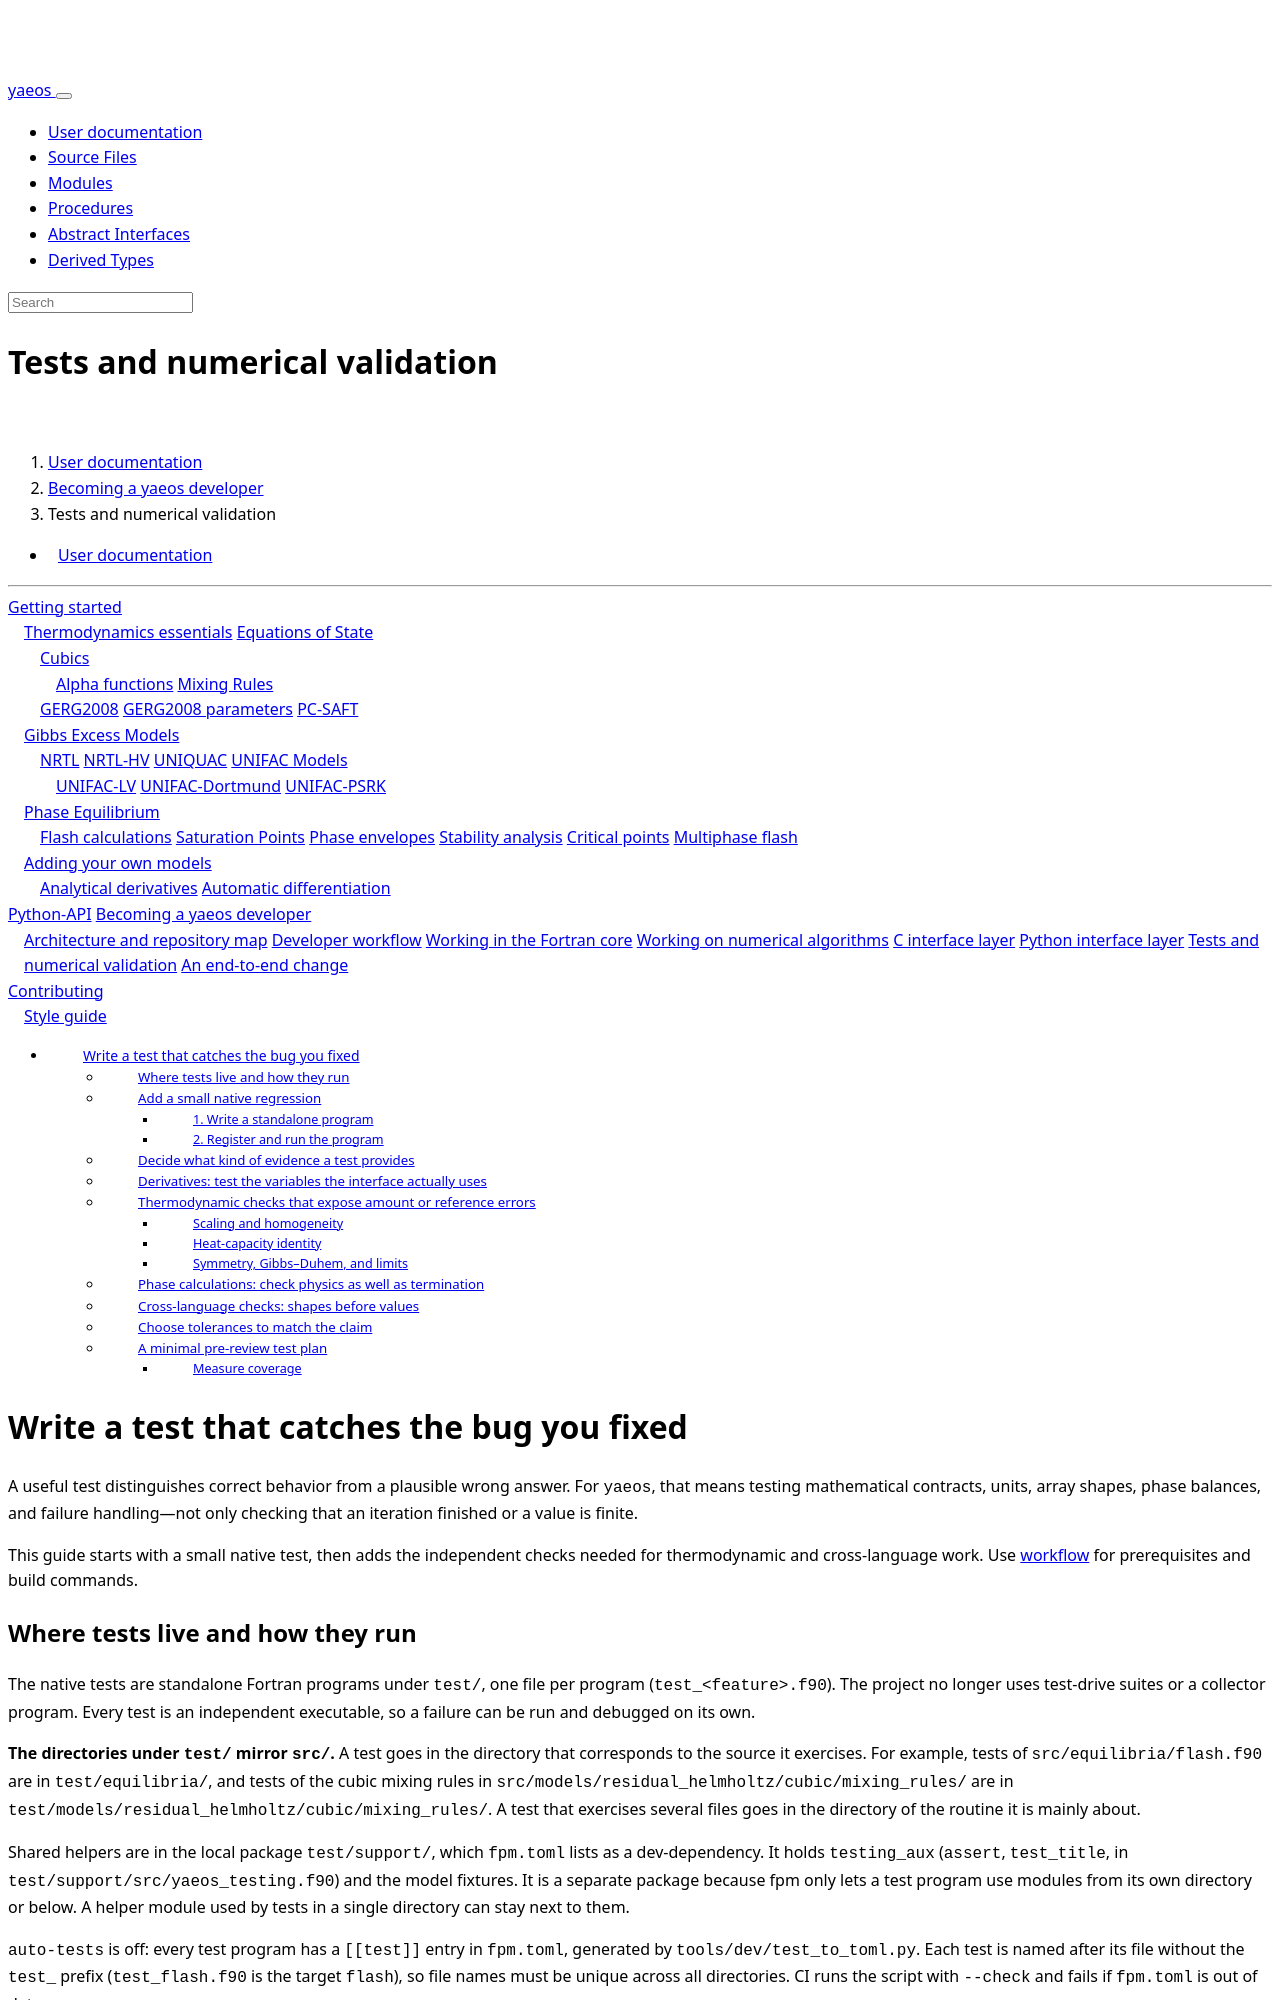

repository: ipqa-research/yaeos · page: page/developer/testing.html · generator: sphinx

---
title: Tests and numerical validation
---

[TOC]

# Write a test that catches the bug you fixed

A useful test distinguishes correct behavior from a plausible wrong answer.
For `yaeos`, that means testing mathematical contracts, units, array shapes,
phase balances, and failure handling—not only checking that an iteration
finished or a value is finite.

This guide starts with a small native test, then adds the independent checks
needed for thermodynamic and cross-language work. Use
[workflow](workflow.html) for prerequisites and build commands.

## Where tests live and how they run

The native tests are standalone Fortran programs under `test/`, one file per
program (`test_<feature>.f90`). The project no longer uses test-drive suites or
a collector program. Every test is an independent executable, so a failure can
be run and debugged on its own.

**The directories under `test/` mirror `src/`.** A test goes in the directory
that corresponds to the source it exercises. For example, tests of
`src/equilibria/flash.f90` are in `test/equilibria/`, and tests of the cubic
mixing rules in `src/models/residual_helmholtz/cubic/mixing_rules/` are in
`test/models/residual_helmholtz/cubic/mixing_rules/`. A test that exercises
several files goes in the directory of the routine it is mainly about.

Shared helpers are in the local package `test/support/`, which `fpm.toml`
lists as a dev-dependency. It holds `testing_aux` (`assert`, `test_title`, in
`test/support/src/yaeos_testing.f90`) and the model fixtures. It is a separate
package because fpm only lets a test program use modules from its own
directory or below. A helper module used by tests in a single directory can
stay next to them.

`auto-tests` is off: every test program has a `[[test]]` entry in `fpm.toml`,
generated by `tools/dev/test_to_toml.py`. Each test is named after its file
without the `test_` prefix (`test_flash.f90` is the target `flash`), so file
names must be unique across all directories. CI runs the script with
`--check` and fails if `fpm.toml` is out of date.

Python tests are under `python/tests/`. Some compare directly with native
Fortran calls by generating small programs in `app/`. Those tests need a
checkout, `fpm`, and a working native build as well as the Python package.

## Add a small native regression
